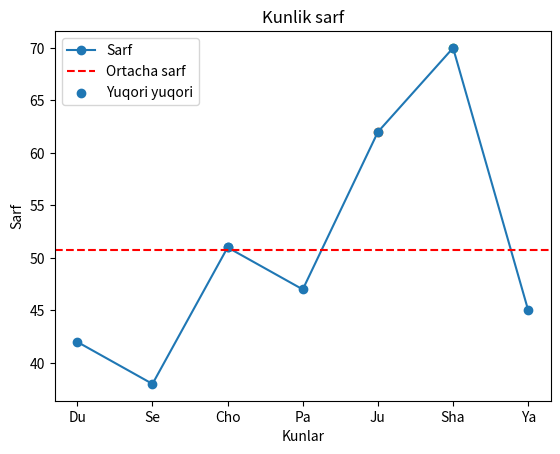

Python code for this plot: (Note: this script raises an exception after producing the figure.)
import matplotlib.pyplot as plt

kunlar = ["Du", "Se", "Cho", "Pa", "Ju", "Sha", "Ya"]
sarf = [42, 38, 51, 47, 62, 70, 45]
ortacha = sum(sarf) / 7
print("O'rtacha sarf: ", ortacha)
plt.plot(kunlar, sarf, marker='o', label='Sarf')
plt.axhline(y=ortacha, color='r', linestyle='--', label='Ortacha sarf')
for i in range(7):
    if sarf[i] > ortacha:
        plt.scatter(kunlar[i], sarf[i], label='Yuqori yuqori' if i==2 else"")
plt.legend()


plt.title("Kunlik sarf")
plt.xlabel("Kunlar")
plt.ylabel("Sarf")

plt.savefig("Imtihon/kunlik_sarf.png")
